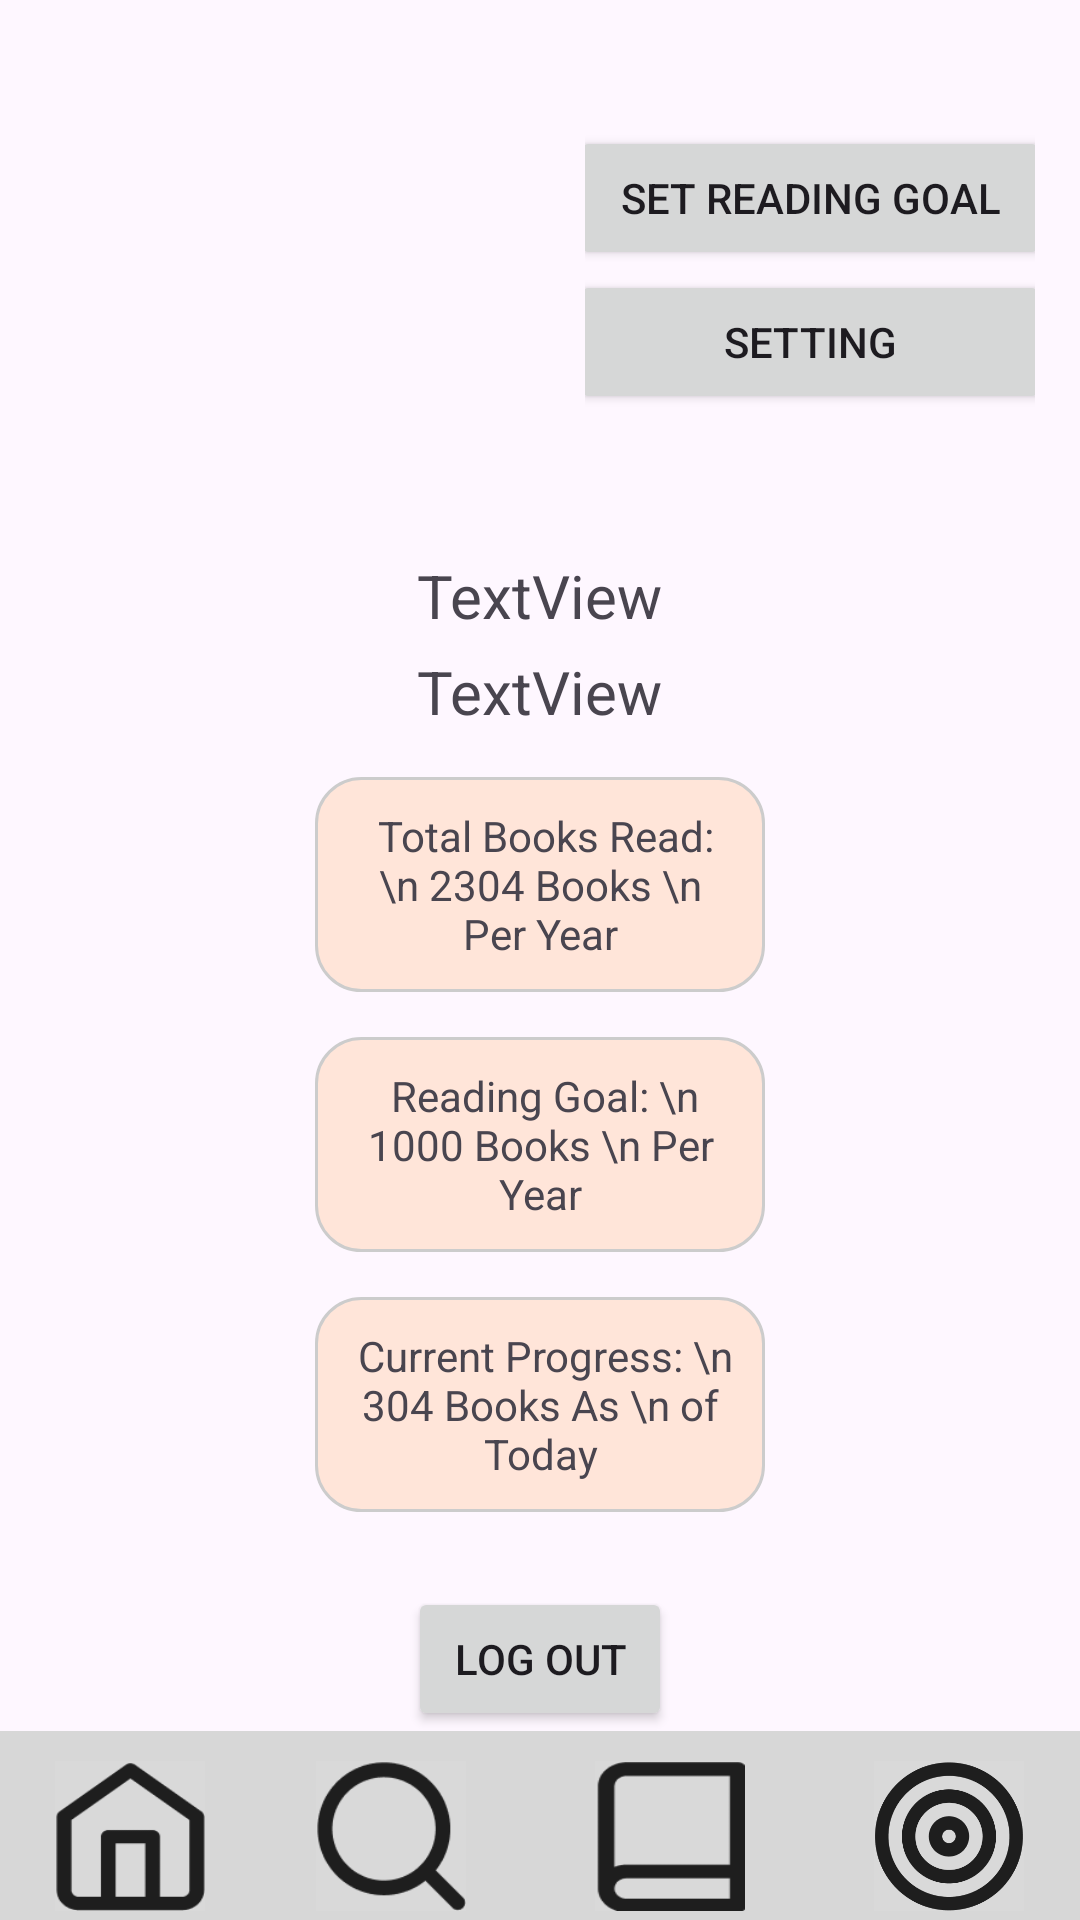

Android layout source for this screen:
<!-- AndroidManifest.xml: application theme Theme.Bookwise -->
<!-- res/layout/activity_user_profile.xml -->
<?xml version="1.0" encoding="utf-8"?>
<LinearLayout xmlns:android="http://schemas.android.com/apk/res/android"
    xmlns:app="http://schemas.android.com/apk/res-auto"
    xmlns:tools="http://schemas.android.com/tools"
    android:id="@+id/up_main"
    android:layout_width="match_parent"
    android:layout_height="match_parent"
    android:gravity="center|top"
    android:orientation="vertical"
    tools:context=".UserProfileActivity">

    <LinearLayout
        android:layout_width="match_parent"
        android:layout_height="wrap_content"
        android:gravity="center"
        android:orientation="horizontal"
        android:padding="15dp">

        <ImageView
            android:id="@+id/up_image"
            android:layout_width="150dp"
            android:layout_height="150dp"
            tools:srcCompat="@tools:sample/avatars[0]" />

        <LinearLayout
            android:layout_width="wrap_content"
            android:layout_height="match_parent"
            android:gravity="center"
            android:orientation="vertical"
            android:paddingStart="30dp">

            <Button
                android:id="@+id/up_setGoal"
                android:layout_width="160dp"
                android:layout_height="wrap_content"
                android:padding="10dp"
                android:text="Set Reading Goal" />

            <Button
                android:id="@+id/up_setting"
                android:layout_width="160dp"
                android:layout_height="wrap_content"
                android:padding="10dp"
                android:text="Setting" />

        </LinearLayout>

    </LinearLayout>

    <TextView
        android:id="@+id/up_fullName"
        android:layout_width="wrap_content"
        android:layout_height="wrap_content"
        android:layout_marginTop="5dp"
        android:text="TextView"
        android:textSize="20sp" />

    <TextView
        android:id="@+id/up_email"
        android:layout_width="wrap_content"
        android:layout_height="wrap_content"
        android:layout_marginTop="5dp"
        android:text="TextView"
        android:textSize="20sp" />

    <TextView
        android:id="@+id/up_bookRead"
        android:layout_width="150dp"
        android:layout_height="wrap_content"
        android:layout_marginTop="15dp"
        android:background="@drawable/text_box"
        android:padding="10dp"
        android:text=" Total Books Read: \n 2304 Books \n Per Year"
        android:textAlignment="center" />

    <TextView
        android:id="@+id/up_bookGoal"
        android:layout_width="150dp"
        android:layout_height="wrap_content"
        android:layout_marginTop="15dp"
        android:background="@drawable/text_box"
        android:padding="10dp"
        android:text=" Reading Goal: \n 1000 Books \n Per Year"
        android:textAlignment="center" />

    <TextView
        android:id="@+id/up_currentProgress"
        android:layout_width="150dp"
        android:layout_height="wrap_content"
        android:layout_marginTop="15dp"
        android:background="@drawable/text_box"
        android:padding="10dp"
        android:text=" Current Progress: \n 304 Books As \n of Today"
        android:textAlignment="center" />

    <Button
        android:id="@+id/up_logOut"
        android:layout_width="wrap_content"
        android:layout_height="wrap_content"
        android:layout_marginTop="25dp"
        android:text="Log Out" />

    <Space
        android:layout_width="match_parent"
        android:layout_height="wrap_content"
        android:layout_weight="1" />

    <LinearLayout
        android:layout_width="match_parent"
        android:layout_height="wrap_content"
        android:background="#D7D7D7"
        android:orientation="horizontal"
        android:paddingTop="10dp"
        android:weightSum="4">

        <LinearLayout
            android:id="@+id/h_home_btn"
            android:layout_width="wrap_content"
            android:layout_height="wrap_content"
            android:layout_weight="1"
            android:gravity="center"
            android:orientation="vertical">

            <ImageView
                android:id="@+id/h_home_icon"
                android:layout_width="50dp"
                android:layout_height="50dp"
                android:background="@drawable/home_icon" />

            <TextView
                android:id="@+id/h_home_text"
                android:layout_width="wrap_content"
                android:layout_height="wrap_content"
                android:text="Home" />
        </LinearLayout>

        <LinearLayout
            android:id="@+id/h_search_btn"
            android:layout_width="wrap_content"
            android:layout_height="wrap_content"
            android:layout_weight="1"
            android:gravity="center"
            android:orientation="vertical">

            <ImageView
                android:id="@+id/h_search_icon"
                android:layout_width="50dp"
                android:layout_height="50dp"
                android:layout_weight="1"
                android:background="@drawable/search_icon" />

            <TextView
                android:id="@+id/h_search_text"
                android:layout_width="wrap_content"
                android:layout_height="wrap_content"
                android:layout_weight="1"
                android:text="Search" />
        </LinearLayout>

        <LinearLayout
            android:id="@+id/h_collection_btn"
            android:layout_width="wrap_content"
            android:layout_height="wrap_content"
            android:layout_weight="1"
            android:gravity="center"
            android:orientation="vertical">

            <ImageView
                android:id="@+id/h_collection_icon"
                android:layout_width="50dp"
                android:layout_height="50dp"
                android:layout_weight="1"
                android:background="@drawable/collection_icon" />

            <TextView
                android:id="@+id/h_collection_text"
                android:layout_width="wrap_content"
                android:layout_height="wrap_content"
                android:layout_weight="1"
                android:text="Collection" />
        </LinearLayout>

        <LinearLayout
            android:id="@+id/h_goal_btn"
            android:layout_width="wrap_content"
            android:layout_height="wrap_content"
            android:layout_weight="1"
            android:gravity="center"
            android:orientation="vertical">

            <ImageView
                android:id="@+id/h_goal_icon"
                android:layout_width="50dp"
                android:layout_height="50dp"
                android:layout_weight="1"
                android:background="@drawable/goal_icon" />

            <TextView
                android:id="@+id/h_goal_text"
                android:layout_width="wrap_content"
                android:layout_height="wrap_content"
                android:layout_weight="1"
                android:text="Goal" />
        </LinearLayout>
    </LinearLayout>
</LinearLayout>
<!-- resources referenced by this layout -->
<resources>
  <!-- drawable collection_icon: png bitmap (drawable, 1114 bytes) -->
  <!-- drawable goal_icon: png bitmap (drawable, 10812 bytes) -->
  <!-- drawable home_icon: png bitmap (drawable, 1665 bytes) -->
  <!-- drawable search_icon: png bitmap (drawable, 2494 bytes) -->
  <!-- drawable text_box (drawable) -->
  <?xml version="1.0" encoding="utf-8"?>
  <shape xmlns:android="http://schemas.android.com/apk/res/android">
      <solid android:color="#FFE5D9"/>
      <corners android:radius="15dp"/>
      <stroke android:width="1dp" android:color="#CCCCCC"/>
  </shape>
  <style name="Theme.Bookwise" parent="Base.Theme.Bookwise" />
  <style name="Base.Theme.Bookwise" parent="Theme.Material3.DayNight.NoActionBar">
          
          
      </style>
</resources>
